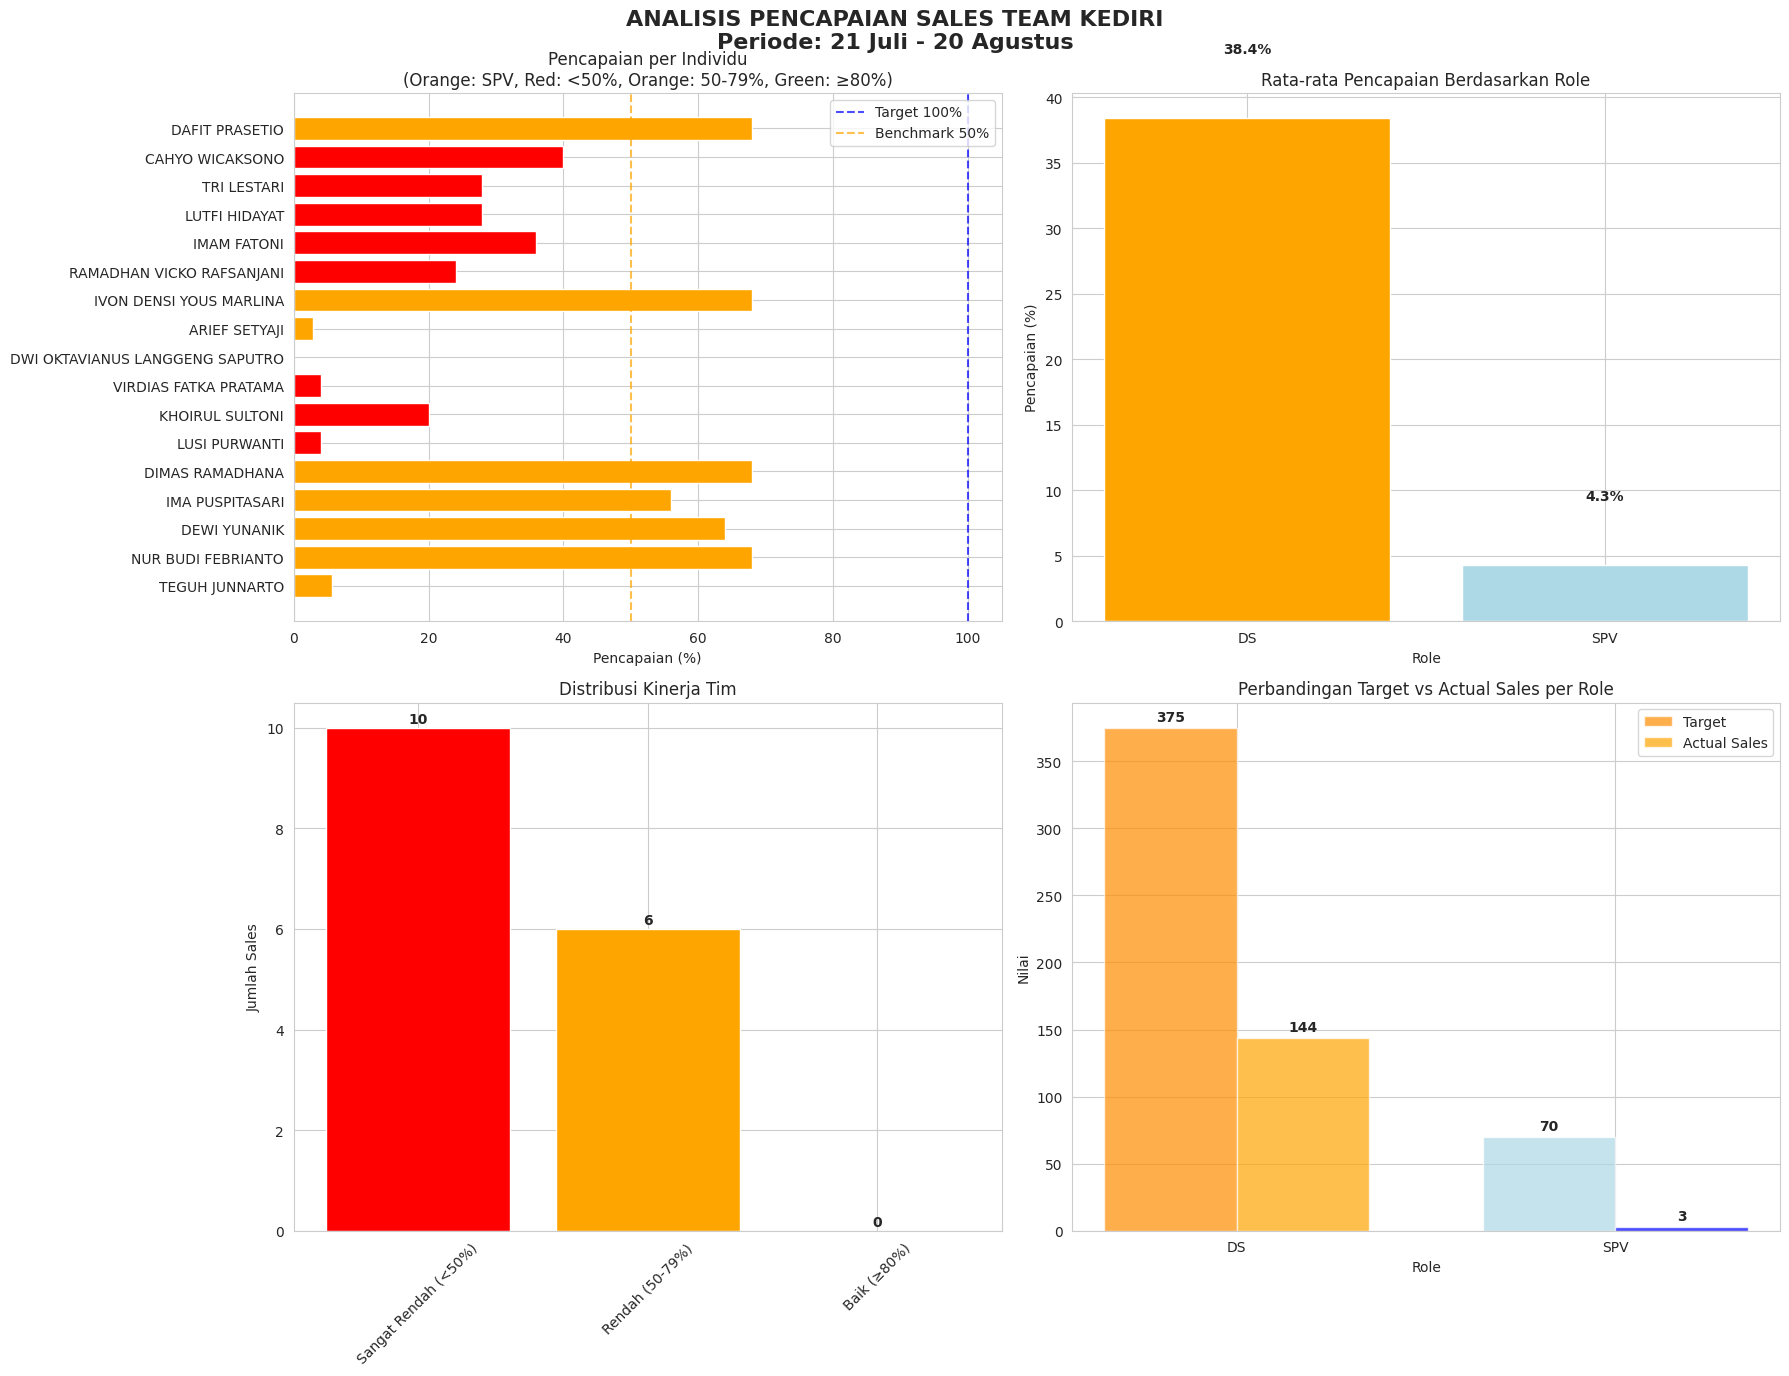

Write the Python code that produced this figure.
import pandas as pd
import matplotlib.pyplot as plt
import seaborn as sns
import numpy as np

# Set style seaborn
sns.set_style("whitegrid")
plt.rcParams['font.family'] = 'DejaVu Sans'
plt.rcParams['figure.figsize'] = (14, 8)

# Data input untuk KEDIRI
data = {
    'NO': [1, 2, 3, 4, 5, 6, 7, 8, 9, 10, 11, 12, 13, 14, 15, 16, 17],
    'NAMA': [
        'TEGUH JUNNARTO', 'NUR BUDI FEBRIANTO', 'DEWI YUNANIK', 
        'IMA PUSPITASARI', 'DIMAS RAMADHANA', 'LUSI PURWANTI',
        'KHOIRUL SULTONI', 'VIRDIAS FATKA PRATAMA', 'DWI OKTAVIANUS LANGGENG SAPUTRO',
        'ARIEF SETYAJI', 'IVON DENSI YOUS MARLINA', 'RAMADHAN VICKO RAFSANJANI',
        'IMAM FATONI', 'LUTFI HIDAYAT', 'TRI LESTARI', 'CAHYO WICAKSONO', 'DAFIT PRASETIO'
    ],
    'ROLE': ['SPV', 'DS', 'DS', 'DS', 'DS', 'DS', 'DS', 'DS', 'DS', 'SPV', 'DS', 'DS', 'DS', 'DS', 'DS', 'DS', 'DS'],
    'Grade': [35, 25, 25, 25, 25, 25, 25, 25, 25, 35, 25, 25, 25, 25, 25, 25, 25],
    'Target': [35, 25, 25, 25, 25, 25, 25, 25, 25, 35, 25, 25, 25, 25, 25, 25, 25],
    'Sales': [2, 17, 16, 14, 17, 1, 5, 1, 0, 1, 17, 6, 9, 7, 7, 10, 17],
    'Minus/plus': [-33, -8, -9, -11, -8, -24, -20, -24, -25, -34, -8, -19, -16, -18, -18, -15, -8],
    '%': [6, 68, 64, 56, 68, 4, 20, 4, 0, 3, 68, 24, 36, 28, 28, 40, 68]
}

# Create DataFrame
df = pd.DataFrame(data)

# Calculate additional metrics
df['Pencapaian_%'] = (df['Sales'] / df['Target']) * 100
df['Status'] = np.where(df['Pencapaian_%'] >= 100, 'Mencapai Target', 'Di Bawah Target')
df['Selisih'] = df['Sales'] - df['Target']

# Pisahkan data SPV dan DS
spv_df = df[df['ROLE'] == 'SPV']
ds_df = df[df['ROLE'] == 'DS']

# Analysis summary
total_target = df['Target'].sum()
total_sales = df['Sales'].sum()
overall_percentage = (total_sales / total_target) * 100

# Create visualizations
fig, axes = plt.subplots(2, 2, figsize=(18, 14))
fig.suptitle('ANALISIS PENCAPAIAN SALES TEAM KEDIRI\nPeriode: 21 Juli - 20 Agustus', 
             fontsize=16, fontweight='bold')

# Plot 1: Performance per Individu
colors = ['orange' if role == 'SPV' else ('red' if perc < 50 else 'orange' if perc < 80 else 'green')
          for role, perc in zip(df['ROLE'], df['Pencapaian_%'])]
bars = axes[0, 0].barh(df['NAMA'], df['Pencapaian_%'], color=colors)
axes[0, 0].axvline(x=100, color='blue', linestyle='--', alpha=0.7, label='Target 100%')
axes[0, 0].axvline(x=50, color='orange', linestyle='--', alpha=0.7, label='Benchmark 50%')
axes[0, 0].set_xlabel('Pencapaian (%)')
axes[0, 0].set_title('Pencapaian per Individu\n(Orange: SPV, Red: <50%, Orange: 50-79%, Green: ≥80%)')
axes[0, 0].legend()

# Plot 2: Rata-rata Pencapaian per Role
role_avg = df.groupby('ROLE')['Pencapaian_%'].mean().reset_index()
colors_role = ['orange', 'lightblue']
bars = axes[0, 1].bar(role_avg['ROLE'], role_avg['Pencapaian_%'], color=colors_role)
axes[0, 1].set_title('Rata-rata Pencapaian Berdasarkan Role')
axes[0, 1].set_ylabel('Pencapaian (%)')
axes[0, 1].set_xlabel('Role')
for i, v in enumerate(role_avg['Pencapaian_%']):
    axes[0, 1].text(i, v + 5, f'{v:.1f}%', ha='center', fontweight='bold')

# Plot 3: Distribusi Pencapaian
performance_bins = [0, 50, 80, 100]
performance_labels = ['Sangat Rendah (<50%)', 'Rendah (50-79%)', 'Baik (≥80%)']
df['Kategori'] = pd.cut(df['Pencapaian_%'], bins=performance_bins, labels=performance_labels)

# Hitung jumlah per kategori
kategori_count = df['Kategori'].value_counts().reindex(performance_labels)

colors_kategori = ['red', 'orange', 'green']
bars = axes[1, 0].bar(kategori_count.index, kategori_count.values, color=colors_kategori)
axes[1, 0].set_title('Distribusi Kinerja Tim')
axes[1, 0].set_ylabel('Jumlah Sales')
axes[1, 0].tick_params(axis='x', rotation=45)
for i, v in enumerate(kategori_count.values):
    axes[1, 0].text(i, v + 0.1, str(v), ha='center', fontweight='bold')

# Plot 4: Perbandingan SPV vs DS
role_comparison = df.groupby('ROLE').agg({
    'Target': 'sum',
    'Sales': 'sum'
}).reset_index()

x = np.arange(len(role_comparison))
width = 0.35

bars1 = axes[1, 1].bar(x - width/2, role_comparison['Target'], width, 
                      label='Target', color=['darkorange', 'lightblue'], alpha=0.7)
bars2 = axes[1, 1].bar(x + width/2, role_comparison['Sales'], width, 
                      label='Actual Sales', color=['orange', 'blue'], alpha=0.7)

axes[1, 1].set_title('Perbandingan Target vs Actual Sales per Role')
axes[1, 1].set_ylabel('Nilai')
axes[1, 1].set_xlabel('Role')
axes[1, 1].set_xticks(x)
axes[1, 1].set_xticklabels(role_comparison['ROLE'])
axes[1, 1].legend()

# Tambahkan nilai di atas bars
for i, (target, sales) in enumerate(zip(role_comparison['Target'], role_comparison['Sales'])):
    axes[1, 1].text(i - width/2, target + 5, f'{target}', ha='center', fontweight='bold')
    axes[1, 1].text(i + width/2, sales + 5, f'{sales}', ha='center', fontweight='bold')

plt.tight_layout()
plt.subplots_adjust(top=0.92)
plt.show()

# Print summary yang lebih jelas
print("=" * 80)
print("ANALISIS PENCAPAIAN SALES TEAM KEDIRI")
print("Periode: 21 Juli - 20 Agustus")
print("=" * 80)

print(f"\n📊 SUMMARY KESELURUHAN:")
print(f"   Total Target: {total_target}")
print(f"   Total Sales: {total_sales}")
print(f"   Pencapaian Tim: {overall_percentage:.1f}%")
print(f"   Jumlah Personil: {len(df)} orang")
print(f"   Selisih: -{abs(df['Selisih'].sum())} (Sangat jauh di bawah target) ❌")

print(f"\n🎯 TARGET vs PENCAPAIAN:")
print(f"   Sales yang mencapai target: {len(df[df['Pencapaian_%'] >= 100])} orang")
print(f"   Sales di bawah target: {len(df[df['Pencapaian_%'] < 100])} orang")
print(f"   Tidak ada yang mencapai target! ❌")

print(f"\n👥 ANALISIS BERDASARKAN ROLE:")
print(f"\n   SPV (Supervisor): {len(spv_df)} orang")
print(f"   • Rata-rata pencapaian: {spv_df['Pencapaian_%'].mean():.1f}%")
print(f"   • Total target: {spv_df['Target'].sum()}")
print(f"   • Total sales: {spv_df['Sales'].sum()}")
print(f"   • Pencapaian tim SPV: {(spv_df['Sales'].sum() / spv_df['Target'].sum() * 100):.1f}%")

print(f"\n   DS (Sales): {len(ds_df)} orang")
print(f"   • Rata-rata pencapaian: {ds_df['Pencapaian_%'].mean():.1f}%")
print(f"   • Total target: {ds_df['Target'].sum()}")
print(f"   • Total sales: {ds_df['Sales'].sum()}")
print(f"   • Pencapaian tim DS: {(ds_df['Sales'].sum() / ds_df['Target'].sum() * 100):.1f}%")

print(f"\n🏆 RELATIVE TOP PERFORMERS:")
top_5 = df.nlargest(5, 'Pencapaian_%')[['NAMA', 'ROLE', 'Sales', 'Target', 'Pencapaian_%']]
for _, row in top_5.iterrows():
    print(f"   • {row['NAMA']} ({row['ROLE']}): {row['Pencapaian_%']:.0f}% ({row['Sales']}/{row['Target']})")

print(f"\n⚠️  BOTTOM PERFORMERS:")
bottom_5 = df.nsmallest(5, 'Pencapaian_%')[['NAMA', 'ROLE', 'Sales', 'Target', 'Pencapaian_%']]
for _, row in bottom_5.iterrows():
    print(f"   • {row['NAMA']} ({row['ROLE']}): {row['Pencapaian_%']:.0f}% ({row['Sales']}/{row['Target']})")

print(f"\n📈 DISTRIBUSI KINERJA:")
for kategori in performance_labels:
    count = len(df[df['Kategori'] == kategori])
    print(f"   • {kategori}: {count} orang")

# Analisis masalah serius
critical_performers = df[df['Sales'] <= 1]
zero_performers = df[df['Sales'] == 0]
print(f"\n🚨 MASALAH KRITIS:")
print(f"   • {len(critical_performers)} orang dengan ≤1 sales")
print(f"   • {len(zero_performers)} orang dengan 0 sales: {', '.join(zero_performers['NAMA'].tolist())}")

print(f"\n💡 REKOMENDASI DARURAT UNTUK KEDIRI:")
print("   1. 🚨 EMERGENCY INTERVENTION: Tim dalam kondisi sangat kritis (35% pencapaian)")
print("   2. ⚠️  EVALUASI SPV: Kedua SPV underperform parah (Teguh 6%, Arief 3%)")
print("   3. 🆘 CRITICAL CASES: 5 orang dengan ≤1 sales membutuhkan intervensi darurat")
print("   4. 🔄 BASIC TRAINING: Sales fundamental training untuk seluruh tim")
print("   5. 📊 RESET TARGET: Target mungkin tidak realistic untuk kondisi tim")
print("   6. 🤝 MENTORING: Fokus pada 5 relative top performers sebagai foundation")
print("   7. 👥 RESTRUKTURISASI: Pertimbangkan reorganisasi tim menyeluruh")
print("   8. 📈 DAILY MONITORING: Supervisi ketat setiap hari")

print("=" * 80)

# Analisis detail performa
print("\n" + "=" * 60)
print("ANALISIS DETAIL PERFORMA KEDIRI")
print("=" * 60)

# Analisis kelompok performa
high_performers = df[df['Pencapaian_%'] >= 60]
mid_performers = df[(df['Pencapaian_%'] >= 30) & (df['Pencapaian_%'] < 60)]
low_performers = df[df['Pencapaian_%'] < 30]

print(f"🔍 KELOMPOK PERFORMA:")
print(f"   • Performa Tinggi (≥60%): {len(high_performers)} orang")
print(f"   • Performa Menengah (30-59%): {len(mid_performers)} orang")
print(f"   • Performa Rendah (<30%): {len(low_performers)} orang")

print(f"\n🎯 PERFORMANCE BREAKDOWN:")
print(f"   • Relative Best: Nur Budi, Dimas, Ivon, Dafit (masing-masing 68%)")
print(f"   • Masalah Sedang: Imam (36%), Cahyo (40%), Lutfi (28%), Tri (28%)")
print(f"   • Masalah Serius: Lusi (4%), Virdias (4%), Ramadhan (24%), Khoirul (20%)")
print(f"   • Emergency: Dwi Oktavianus (0%)")
print(f"   • SPV Gagal: Teguh (6%), Arief (3%)")

print(f"\n📊 POTENSI TIM KEDIRI:")
print("   • 5 anggota menunjukkan performa relatif baik (56-68%)")
print("   • 12 anggota membutuhkan intervensi darurat")
print("   • Leadership completely failed")
print("   • Membutuhkan turnaround strategy yang komprehensif")